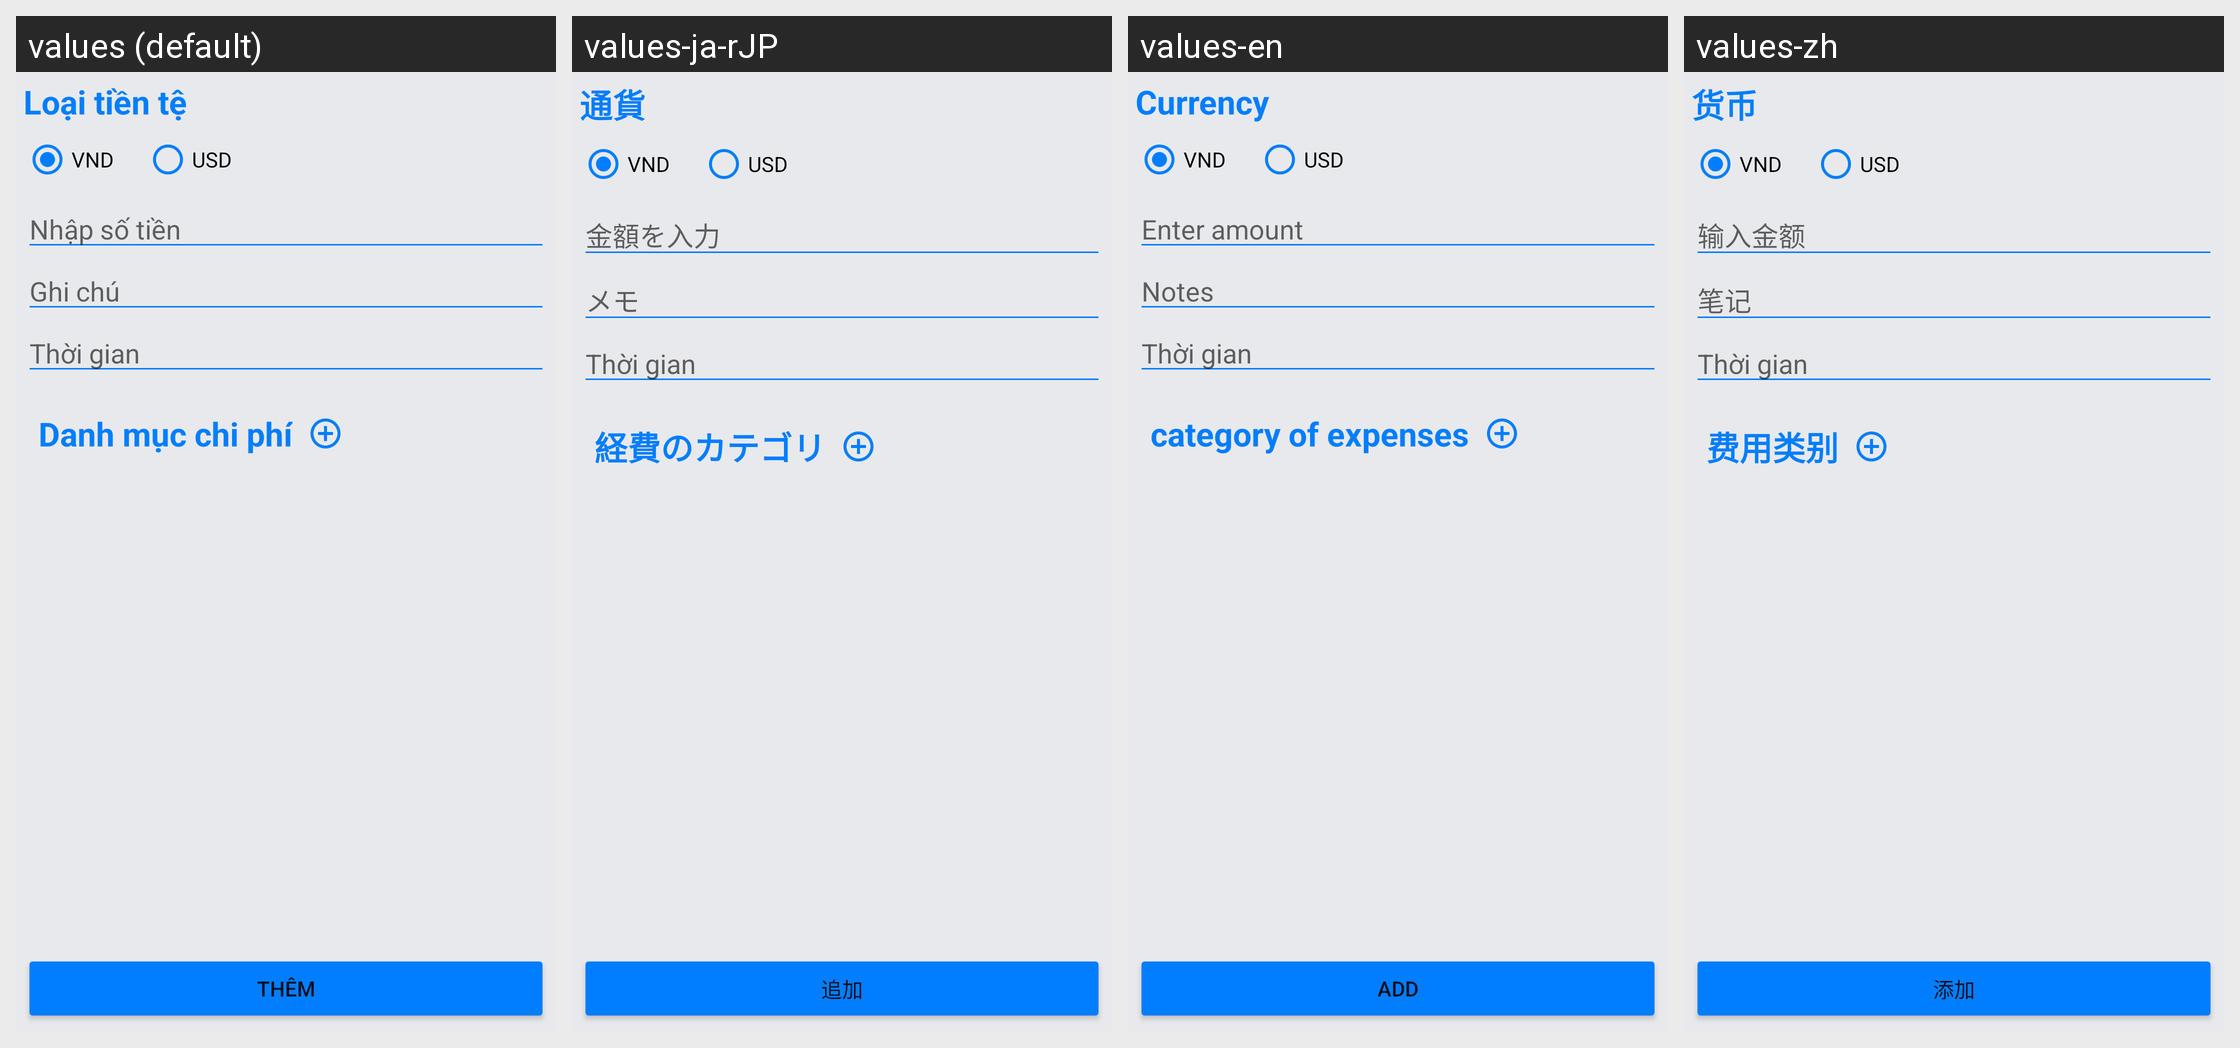

The same Android screen rendered under several of its app's locales, left to right. List the strings drawn on it with the default value and each locale's translation.
Android screen res/layout/fragment_expense.xml rendered under 4 locales, left to right: values (default), values-ja-rJP, values-en, values-zh. Device: Nexus 5 (rendered at 1080×1920; each locale shown at half size, 540×960, under a caption strip naming it); theme Theme.QLTaiChinhCaNhan.
Strings drawn on this screen, with the default value and each locale's value (text and hints the layout hard-codes, and strings that could not be matched under every locale, appear in the picture but are not listed):

type_currencies
  values: Loại tiền tệ
  values-ja-rJP: 通貨
  values-en: Currency
  values-zh: 货币

number
  values: Nhập số tiền
  values-ja-rJP: 金額を入力
  values-en: Enter amount
  values-zh: 输入金额

et_note
  values: Ghi chú
  values-ja-rJP: メモ
  values-en: Notes
  values-zh: 笔记

category_expense
  values: Danh mục chi phí
  values-ja-rJP: 経費のカテゴリ
  values-en: category of expenses
  values-zh: 费用类别

add
  values: Thêm
  values-ja-rJP: 追加
  values-en: Add
  values-zh: 添加
